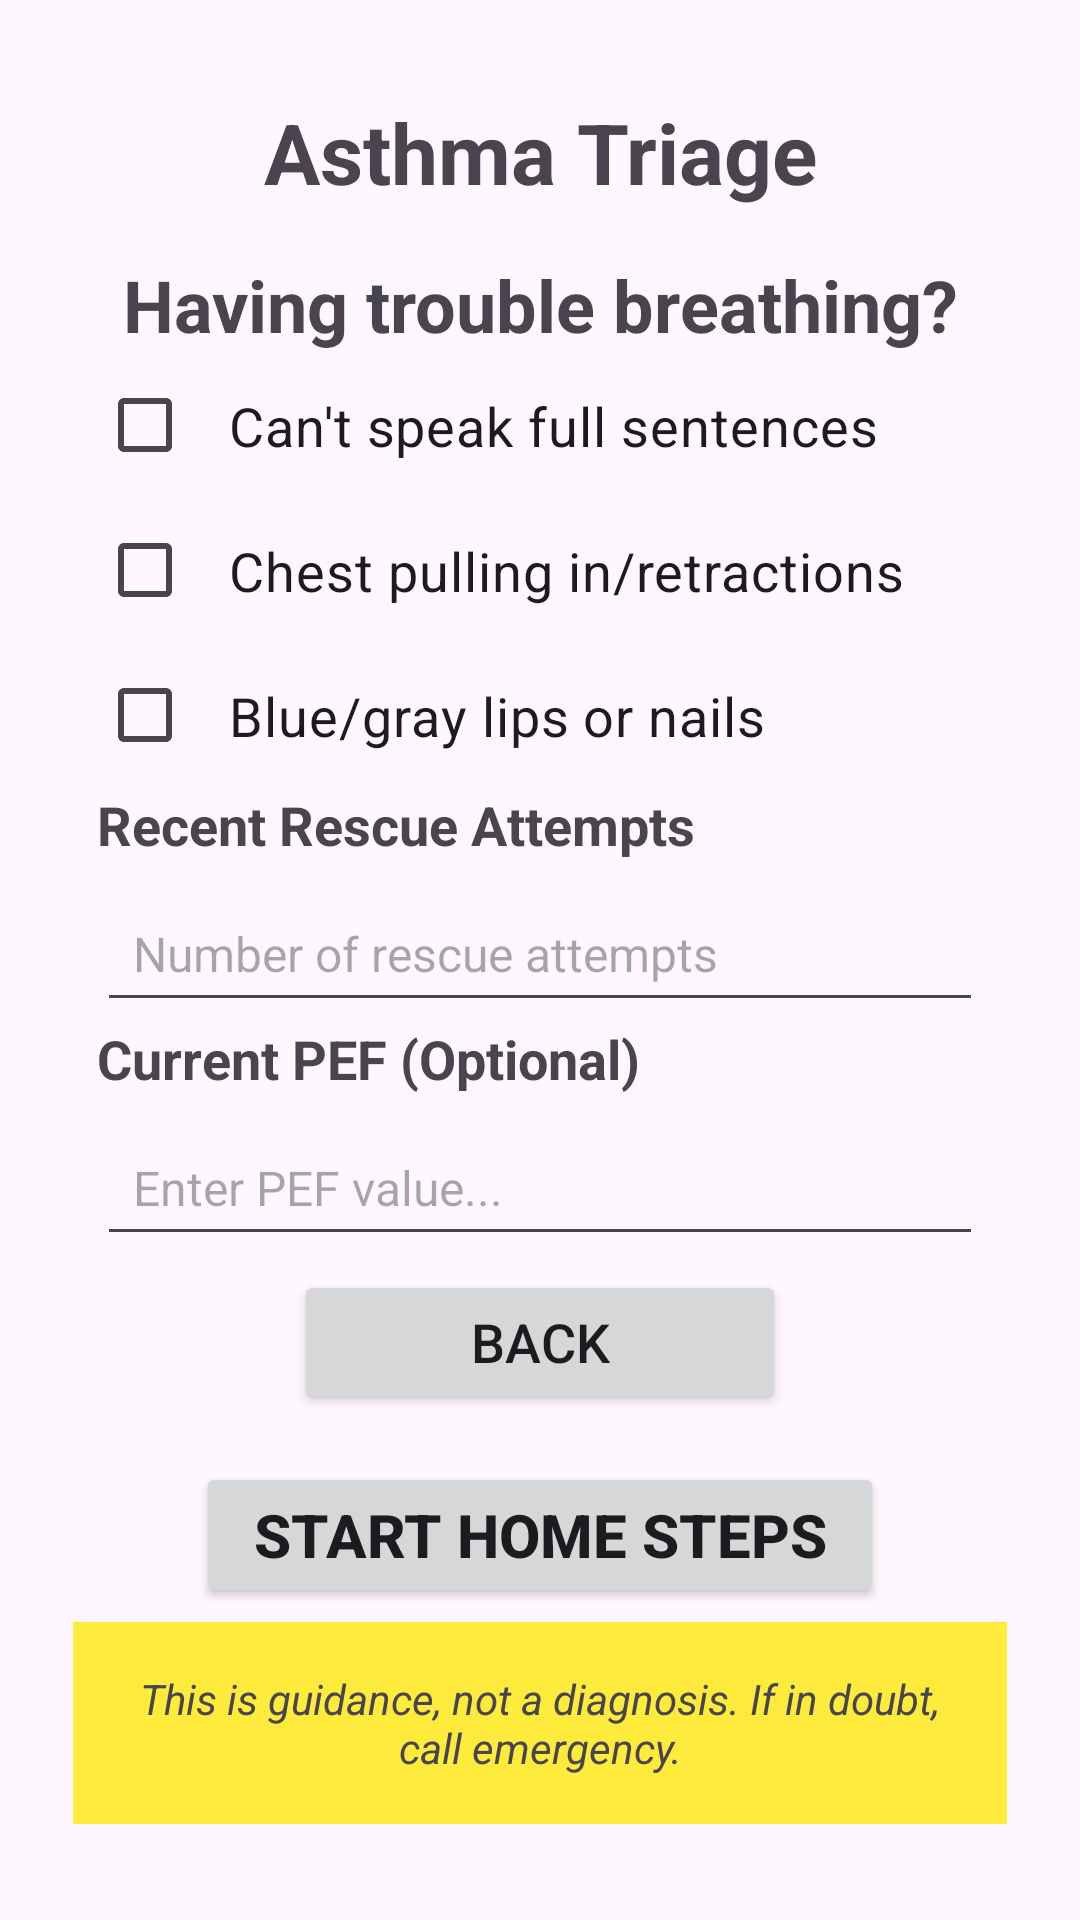

Produce the Android XML layout that renders to this screen, including the resource entries it uses.
<!-- AndroidManifest.xml: application theme Theme.SMARTAIR -->
<!-- res/layout/activity_triage.xml -->
<?xml version="1.0" encoding="utf-8"?>
<androidx.constraintlayout.widget.ConstraintLayout xmlns:android="http://schemas.android.com/apk/res/android"
    xmlns:app="http://schemas.android.com/apk/res-auto"
    xmlns:tools="http://schemas.android.com/tools"
    android:id="@+id/triage"
    android:layout_width="match_parent"
    android:layout_height="match_parent"
    android:padding="16dp"
    tools:context=".triageActivity">

    
    <TextView
        android:id="@+id/titleText"
        android:layout_width="0dp"
        android:layout_height="wrap_content"
        android:layout_marginTop="16dp"
        android:gravity="center"
        android:text="Asthma Triage"
        android:textSize="28sp"
        android:textStyle="bold"
        app:layout_constraintEnd_toEndOf="parent"
        app:layout_constraintStart_toStartOf="parent"
        app:layout_constraintTop_toTopOf="parent"
        app:layout_constraintWidth_percent="0.9" />

    
    <TextView
        android:id="@+id/questionText"
        android:layout_width="0dp"
        android:layout_height="wrap_content"
        android:layout_marginTop="16sp"
        android:gravity="center"
        android:text="Having trouble breathing?"
        android:textSize="24sp"
        android:textStyle="bold"
        app:layout_constraintEnd_toEndOf="parent"
        app:layout_constraintStart_toStartOf="parent"
        app:layout_constraintTop_toBottomOf="@+id/titleText"
        app:layout_constraintWidth_percent="0.9" />

    
    <LinearLayout
        android:id="@+id/checkboxesContainer"
        android:layout_width="0dp"
        android:layout_height="wrap_content"
        android:orientation="vertical"
        app:layout_constraintEnd_toEndOf="parent"
        app:layout_constraintStart_toStartOf="parent"
        app:layout_constraintTop_toBottomOf="@+id/questionText"
        app:layout_constraintWidth_percent="0.9">

        <CheckBox
            android:id="@+id/checkbox_cant_speak"
            android:layout_width="match_parent"
            android:layout_height="wrap_content"
            android:padding="12dp"
            android:text="Can't speak full sentences"
            android:textSize="18sp" />

        <CheckBox
            android:id="@+id/checkbox_chest_pulling"
            android:layout_width="match_parent"
            android:layout_height="wrap_content"
            android:padding="12dp"
            android:text="Chest pulling in/retractions"
            android:textSize="18sp" />

        <CheckBox
            android:id="@+id/checkbox_blue_lips"
            android:layout_width="match_parent"
            android:layout_height="wrap_content"
            android:padding="12dp"
            android:text="Blue/gray lips or nails"
            android:textSize="18sp" />

    </LinearLayout>

    
    <TextView
        android:id="@+id/rescueLabel"
        android:layout_width="0dp"
        android:layout_height="wrap_content"
        android:text="Recent Rescue Attempts"
        android:textSize="18sp"
        android:textStyle="bold"
        app:layout_constraintEnd_toEndOf="parent"
        app:layout_constraintStart_toStartOf="parent"
        app:layout_constraintTop_toBottomOf="@+id/checkboxesContainer"
        app:layout_constraintWidth_percent="0.9" />

    
    <EditText
        android:id="@+id/edit_rescue_attempts"
        android:layout_width="0dp"
        android:layout_height="wrap_content"
        android:layout_marginTop="8dp"
        android:hint="Number of rescue attempts"
        android:inputType="number"
        android:padding="12dp"
        android:textSize="16sp"
        app:layout_constraintEnd_toEndOf="parent"
        app:layout_constraintStart_toStartOf="parent"
        app:layout_constraintTop_toBottomOf="@+id/rescueLabel"
        app:layout_constraintWidth_percent="0.9" />

    
    <TextView
        android:id="@+id/pefLabel"
        android:layout_width="0dp"
        android:layout_height="wrap_content"
        android:text="Current PEF (Optional)"
        android:textSize="18sp"
        android:textStyle="bold"
        app:layout_constraintEnd_toEndOf="parent"
        app:layout_constraintStart_toStartOf="parent"
        app:layout_constraintTop_toBottomOf="@+id/edit_rescue_attempts"
        app:layout_constraintWidth_percent="0.9" />

    
    <EditText
        android:id="@+id/edit_pef"
        android:layout_width="0dp"
        android:layout_height="wrap_content"
        android:layout_marginTop="8dp"
        android:hint="Enter PEF value..."
        android:inputType="number"
        android:padding="12dp"
        android:textSize="16sp"
        app:layout_constraintEnd_toEndOf="parent"
        app:layout_constraintStart_toStartOf="parent"
        app:layout_constraintTop_toBottomOf="@+id/pefLabel"
        app:layout_constraintWidth_percent="0.9" />

    
    <Button
        android:id="@+id/backButton"
        android:layout_width="0dp"
        android:layout_height="wrap_content"
        android:layout_marginTop="16dp"
        android:layout_marginBottom="8dp"
        android:text="Back"
        android:textSize="18sp"
        app:layout_constraintBottom_toTopOf="@+id/btn_decision"
        app:layout_constraintEnd_toEndOf="parent"
        app:layout_constraintHeight_percent="0.06"
        app:layout_constraintStart_toStartOf="parent"
        app:layout_constraintTop_toBottomOf="@+id/edit_pef"
        app:layout_constraintVertical_chainStyle="packed"
        app:layout_constraintWidth_percent="0.5" />

    
    <Button
        android:id="@+id/btn_decision"
        android:layout_width="0dp"
        android:layout_height="0dp"
        android:layout_marginTop="8dp"
        android:layout_marginBottom="16dp"
        android:onClick="handleDecisionClick"
        android:text="START HOME STEPS"
        android:textSize="20sp"
        android:textStyle="bold"
        app:layout_constraintBottom_toTopOf="@+id/safetyNote"
        app:layout_constraintEnd_toEndOf="parent"
        app:layout_constraintHeight_percent="0.08"
        app:layout_constraintStart_toStartOf="parent"
        app:layout_constraintTop_toBottomOf="@+id/backButton"
        app:layout_constraintVertical_chainStyle="packed"
        app:layout_constraintWidth_percent="0.7"
        app:toggleCheckedStateOnClick="false" />

    
    <TextView
        android:id="@+id/safetyNote"
        android:layout_width="0dp"
        android:layout_height="wrap_content"
        android:layout_marginBottom="16dp"
        android:background="#FFEB3B"
        android:gravity="center"
        android:padding="16dp"
        android:text="This is guidance, not a diagnosis. If in doubt, call emergency."
        android:textSize="14sp"
        android:textStyle="italic"
        app:layout_constraintBottom_toBottomOf="parent"
        app:layout_constraintEnd_toEndOf="parent"
        app:layout_constraintStart_toStartOf="parent"
        app:layout_constraintWidth_percent="0.95" />

</androidx.constraintlayout.widget.ConstraintLayout>
<!-- resources referenced by this layout -->
<resources>
  <style name="Theme.SMARTAIR" parent="Base.Theme.MyApplication" />
  <style name="Base.Theme.MyApplication" parent="Theme.Material3.DayNight.NoActionBar">
          
          
      </style>
</resources>
